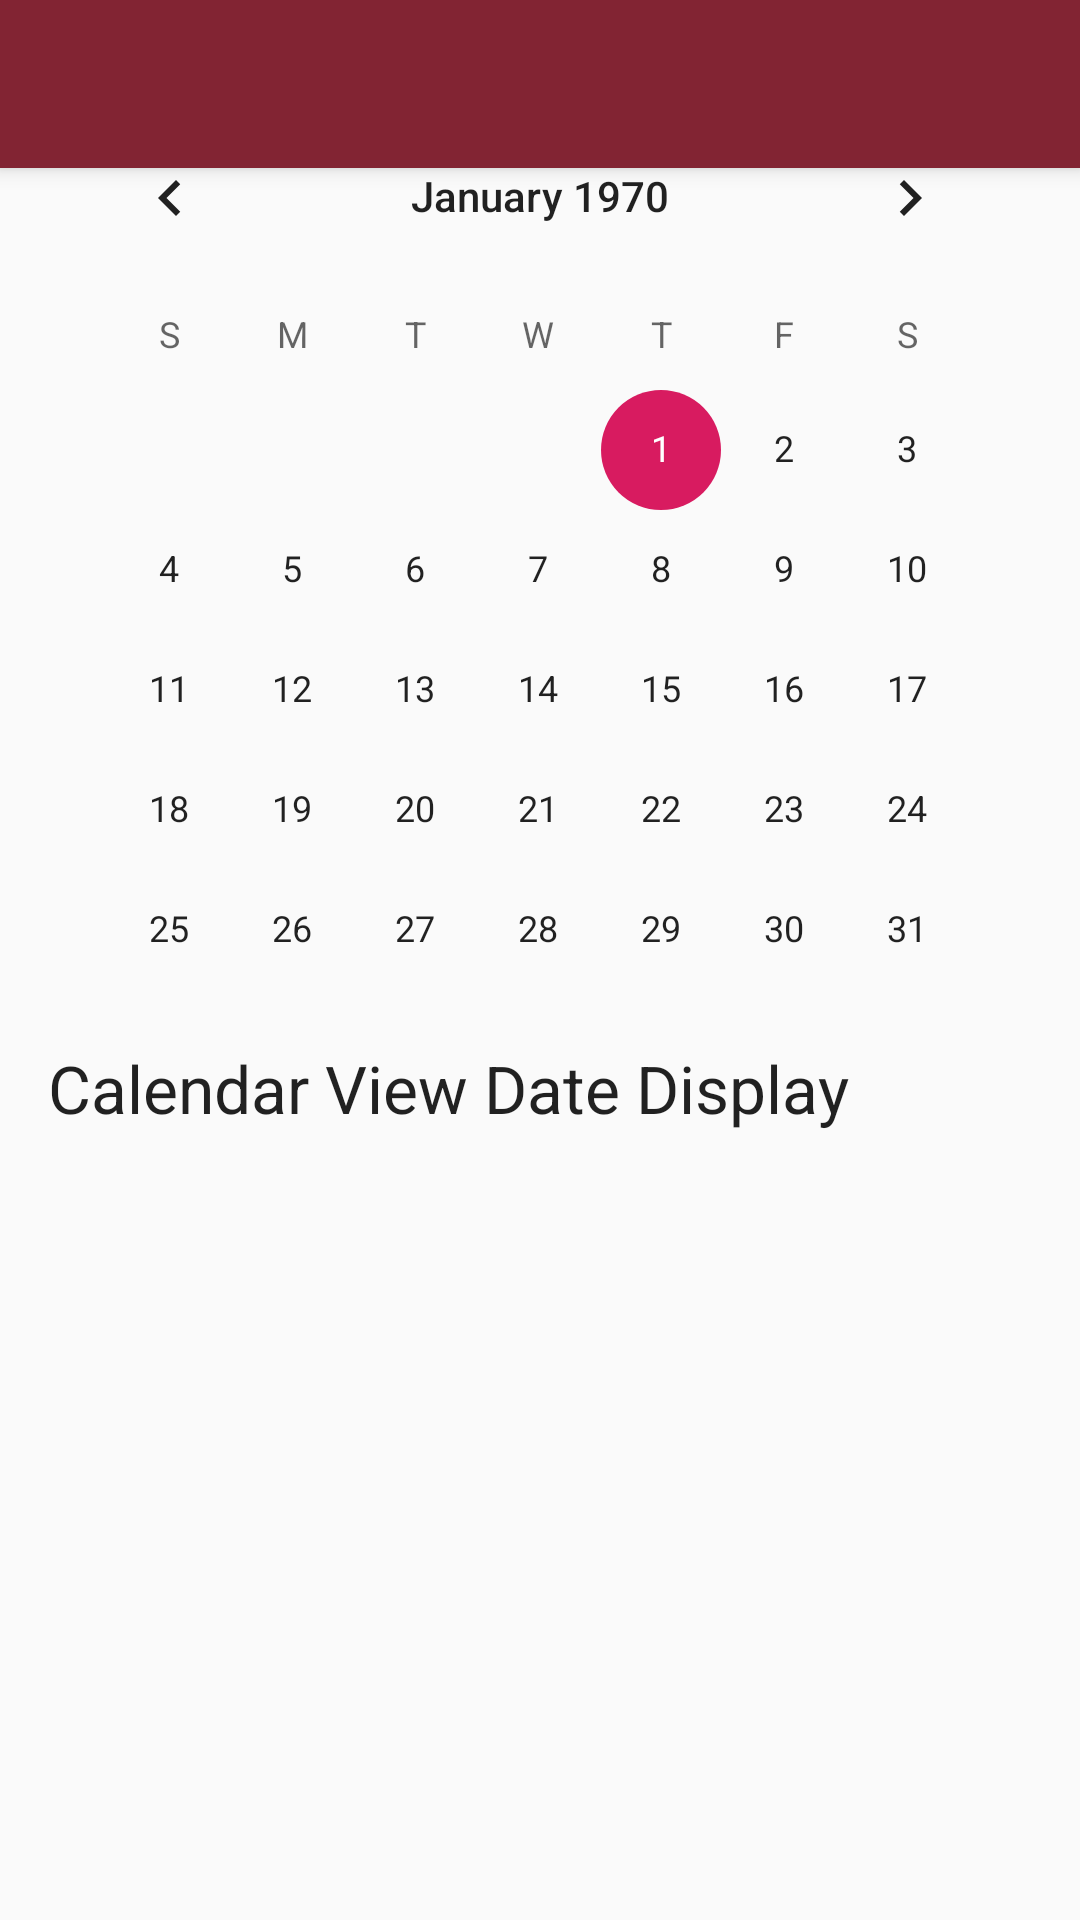

Here is an Android app screen rendered from its layout file. Give the layout XML and the strings, colors and styles it references.
<!-- AndroidManifest.xml: application theme AppTheme -->
<!-- res/layout/activity_calendar.xml -->
<?xml version="1.0" encoding="utf-8"?>
<android.support.design.widget.CoordinatorLayout xmlns:android="http://schemas.android.com/apk/res/android"
    xmlns:app="http://schemas.android.com/apk/res-auto"
    xmlns:tools="http://schemas.android.com/tools"
    android:layout_width="match_parent"
    android:layout_height="match_parent"
    tools:mContext="com.example.pocmedici.activity.CalendarActivity">

    <android.support.design.widget.AppBarLayout
        android:layout_width="match_parent"
        android:layout_height="wrap_content"
        android:theme="@style/AppTheme.AppBarOverlay">

        <android.support.v7.widget.Toolbar
            android:id="@+id/calendar_toolbar"
            android:layout_width="match_parent"
            android:layout_height="?attr/actionBarSize"
            android:background="?attr/colorPrimary"
            app:popupTheme="@style/AppTheme.PopupOverlay" />

    </android.support.design.widget.AppBarLayout>

    <LinearLayout xmlns:android="http://schemas.android.com/apk/res/android"
        android:layout_width="match_parent"
        android:layout_height="match_parent"
        android:layout_margin="16dp"
        android:orientation="vertical"
        android:scrollbars="vertical">

        <CalendarView
            android:id="@+id/calendarView"
            android:layout_width="match_parent"
            android:layout_height="300dp"
            android:layout_marginBottom="16dp"
            android:layout_marginTop="16dp" />

        <TextView
            android:id="@+id/date_display"
            android:layout_width="wrap_content"
            android:layout_height="wrap_content"
            android:text="Calendar View Date Display"
            android:textAppearance="?android:attr/textAppearanceLarge" />

    </LinearLayout>

</android.support.design.widget.CoordinatorLayout>
<!-- resources referenced by this layout -->
<resources>
  <style name="AppTheme.AppBarOverlay" parent="ThemeOverlay.AppCompat.Dark.ActionBar" />
  <style name="AppTheme.PopupOverlay" parent="ThemeOverlay.AppCompat.Light" />
  <style name="AppTheme" parent="Theme.AppCompat.Light.DarkActionBar">
          
          <item name="colorPrimary">@color/colorPrimary</item>
          <item name="colorPrimaryDark">@color/colorPrimaryDark</item>
          <item name="colorAccent">@color/colorAccent</item>
          <item name="windowActionBar">false</item>
          <item name="windowNoTitle">true</item>
      </style>
  <color name="colorPrimary">#822433</color>
  <color name="colorPrimaryDark">#000000</color>
  <color name="colorAccent">#D81B60</color>
</resources>
